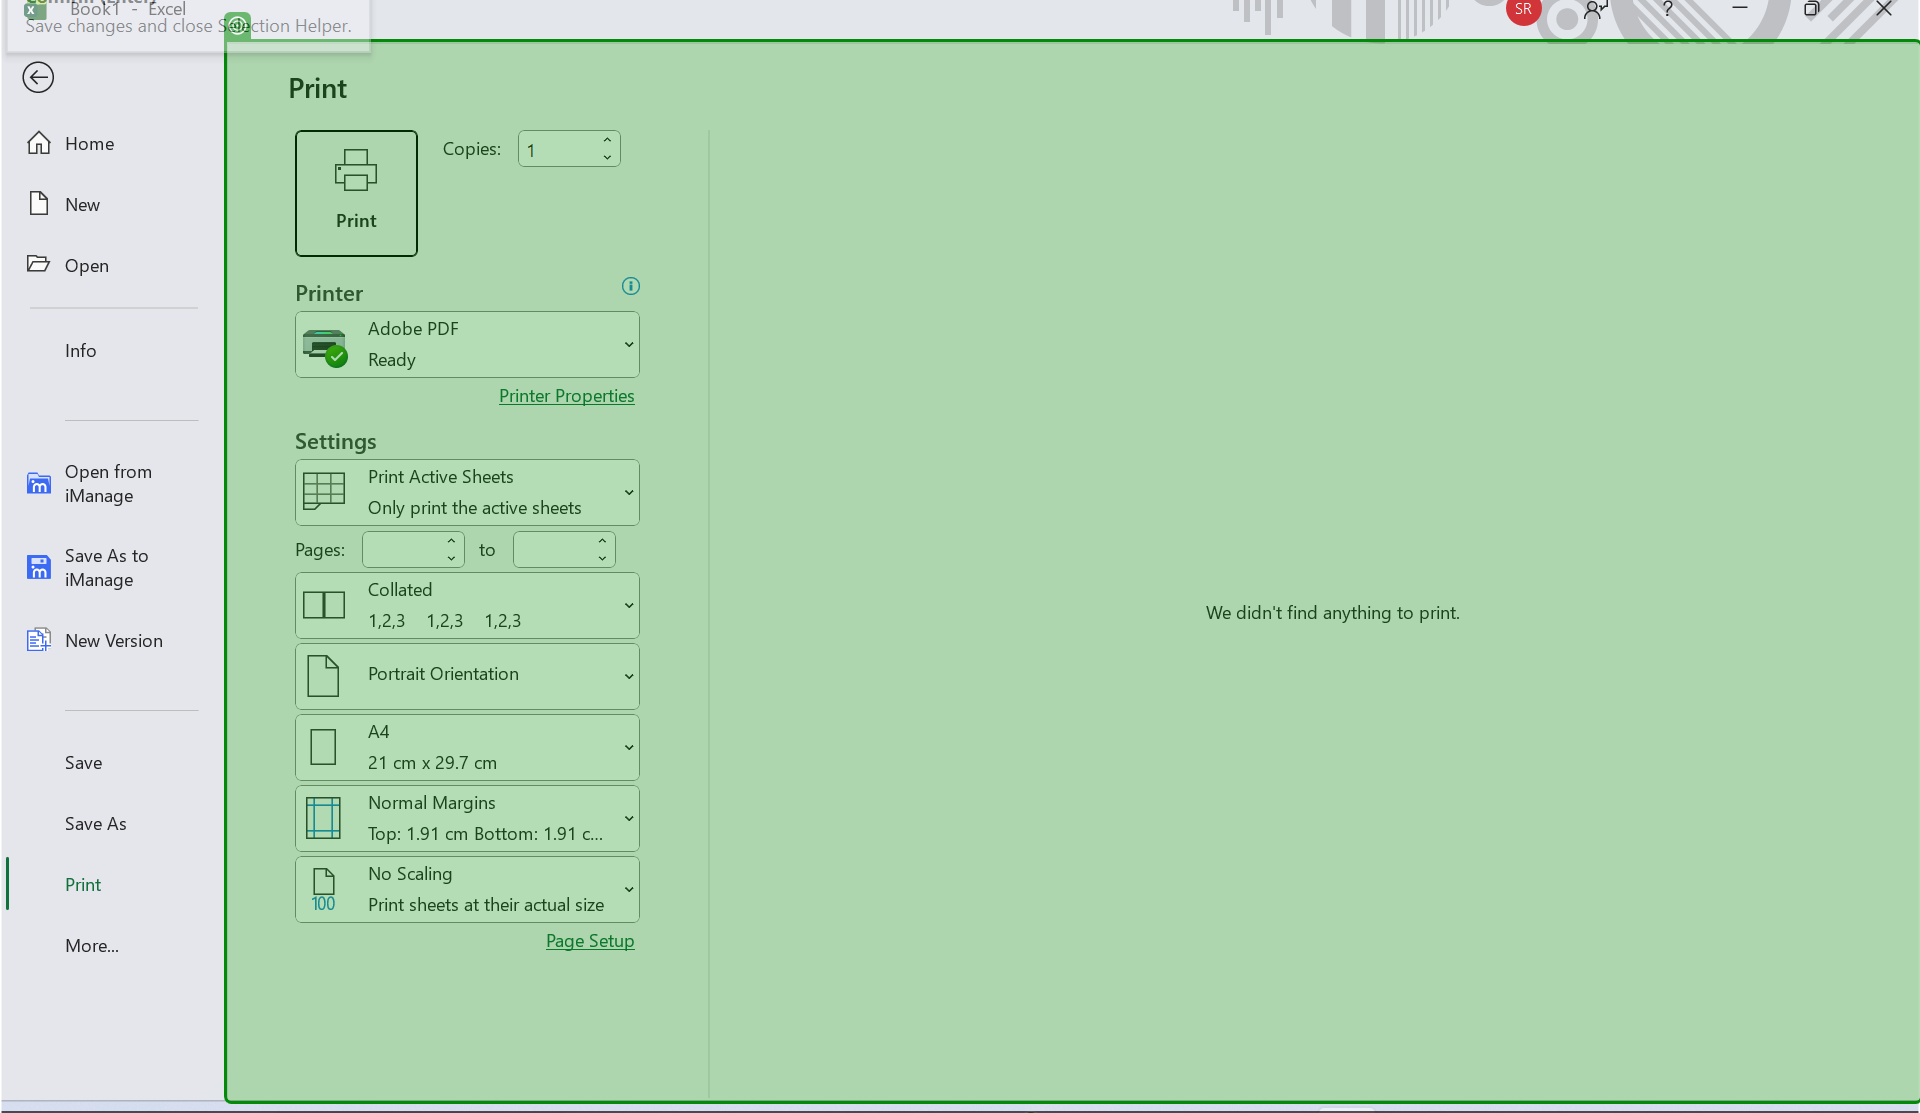
Task: Test Automation Project
Workflow: XLS-SMOKE-007

Step 1: check the element 'Print' in window 'Book1 - Excel' (excel.exe)
